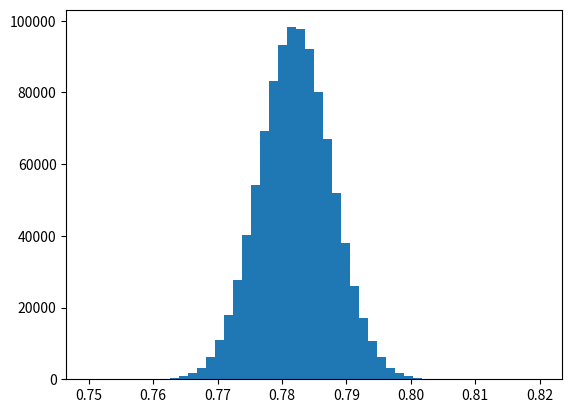

Python code for this plot: (Note: this script raises an exception after producing the figure.)
import numpy as np
%matplotlib inline
import matplotlib.pyplot as plt

# Defined constant(s)
G = 6.67384e-11  # SI units

# Define values to sample from
mean_m_1 = 40.e4
sigma_m_1 = 0.05e4
mean_m_2 = 30.e4
sigma_m_2 = 0.1e4
mean_r = 3.2
sigma_r = 0.01

# Compute mean and error of force
mean_f = G * mean_m_1 * mean_m_2 / mean_r ** 2
sigma_f = mean_f * np.sqrt((sigma_m_1 / mean_m_2) ** 2
                           + (sigma_m_2 / mean_m_2) ** 2
                           + 4. * (sigma_r / mean_r) ** 2)
print(mean_f, sigma_f)

N = 1000000
m_1 = np.random.normal(mean_m_1, sigma_m_1, N)
m_2 = np.random.normal(mean_m_2, sigma_m_2, N)
r = np.random.normal(mean_r, sigma_r, N)

F = G * m_1 * m_2 / r ** 2

print(np.mean(F), np.std(F))

# Define range of output values for plotting
xmin = 0.75
xmax = 0.82

# Define Gaussian function

def gaussian(x, mu, sigma):
    norm = 1. / (sigma * np.sqrt(2. * np.pi))
    return norm * np.exp(-(x - mu) ** 2. / (2. * sigma ** 2))

x = np.linspace(xmin, xmax, 1000)
y = gaussian(x, mean_f, sigma_f)

plt.hist(F, bins=50, range=[xmin, xmax], normed=True)
plt.plot(x, y, color='red', lw=3)
plt.xlabel("Force (N)")
plt.ylabel("Relative Probability")
plt.xlim(xmin, xmax)

# Define values to sample from
mean_m_1 = 40.e4
sigma_m_1 = 2.e4
mean_m_2 = 30.e4
sigma_m_2 = 10.e4
mean_r = 3.2
sigma_r = 1.0

# Define range of output values for plotting
xmin = -1.
xmax = 5.

# Define number of samples
N = 1000000

## STANDARD ERROR PROPAGATION

# Compute mean and error of force
mean_f = G * mean_m_1 * mean_m_2 / mean_r ** 2
sigma_f = mean_f * np.sqrt((sigma_m_1 / mean_m_2) ** 2
                           + (sigma_m_2 / mean_m_2) ** 2
                           + 4. * (sigma_r / mean_r) ** 2)

# Define Gaussian function
x = np.linspace(xmin, xmax, 1000)
y = gaussian(x, mean_f, sigma_f)

## MONTE-CARLO ERROR PROPAGATION

# Sample from initial values
m_1 = np.random.normal(mean_m_1, sigma_m_1, N)
m_2 = np.random.normal(mean_m_2, sigma_m_2, N)
r = np.random.normal(mean_r, sigma_r, N)

# Compute final values
F = G * m_1 * m_2 / r ** 2

## PLOTTING

plt.hist(F, bins=50, range=[xmin, xmax], normed=True)
plt.plot(x, y, color='red', lw=3)
plt.xlabel("Force (N)")
plt.ylabel("Relative Probability")
plt.xlim(xmin, xmax)